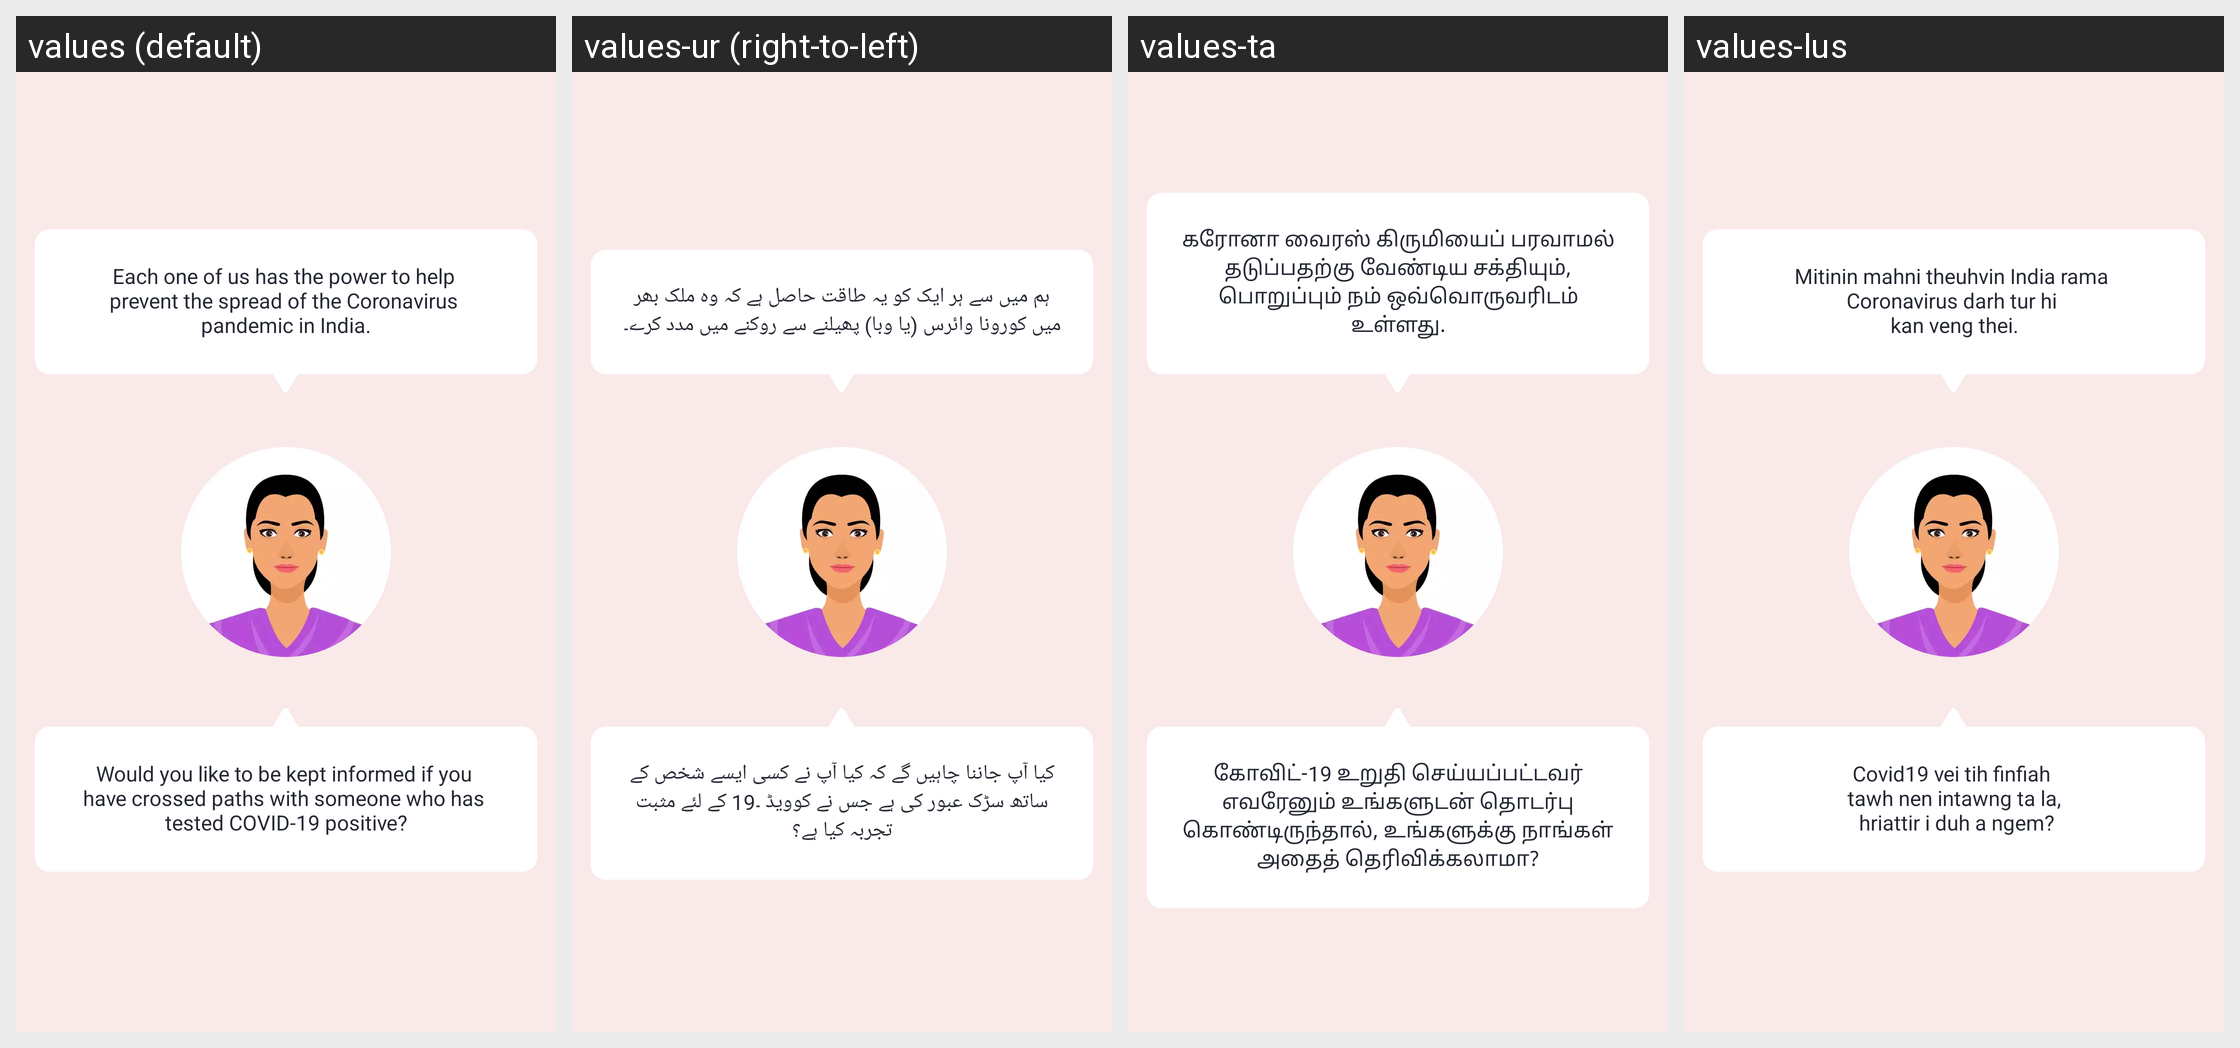

For this localized Android screen grid, give each drawn string resource with its value in every locale shown.
Android screen res/layout/fragment_first_introduction.xml rendered under 4 locales, left to right: values (default), values-ur (right-to-left), values-ta, values-lus. Device: Nexus 5 (rendered at 1080×1920; each locale shown at half size, 540×960, under a caption strip naming it); theme AppTheme.
Other locales in the repository, not shown: values-as, values-ba, values-gu, values-hi, values-ka, values-ma, values-mai, values-mal, values-ml, values-od, values-pu, values-sat, values-te.
Strings drawn on this screen, with the default value and each locale's value (text and hints the layout hard-codes, and strings that could not be matched under every locale, appear in the picture but are not listed):

each_one_of_us
  values: Each one of us has the power to help 
      prevent the spread of the Coronavirus 
      pandemic in India.
  values-ur: ہم میں سے ہر ایک کو یہ طاقت حاصل ہے کہ وہ ملک بھر میں کورونا وائرس (یا وبا) پھیلنے سے روکنے میں مدد کرے۔
  values-ta: கரோனா வைரஸ் கிருமியைப் பரவாமல் தடுப்பதற்கு வேண்டிய சக்தியும், பொறுப்பும் நம் ஒவ்வொருவரிடம் உள்ளது.
  values-lus: Mitinin mahni theuhvin India rama 
      Coronavirus darh tur hi 
      kan veng thei.

would_you_like_to
  values: Would you like to be kept informed if you 
      have crossed paths with someone who has 
      tested COVID-19 positive?
  values-ur: کیا آپ جاننا چاہیں گے کہ کیا آپ نے کسی ایسے شخص کے ساتھ سڑک عبور کی ہے جس نے کوویڈ ۔19 کے لئے مثبت تجربہ کیا ہے؟
  values-ta: கோவிட்-19 உறுதி செய்யப்பட்டவர் எவரேனும் உங்களுடன் தொடர்பு கொண்டிருந்தால், உங்களுக்கு நாங்கள் அதைத் தெரிவிக்கலாமா?
  values-lus: Covid19 vei tih finfiah 
       tawh nen intawng ta la, 
       hriattir i duh a ngem?
